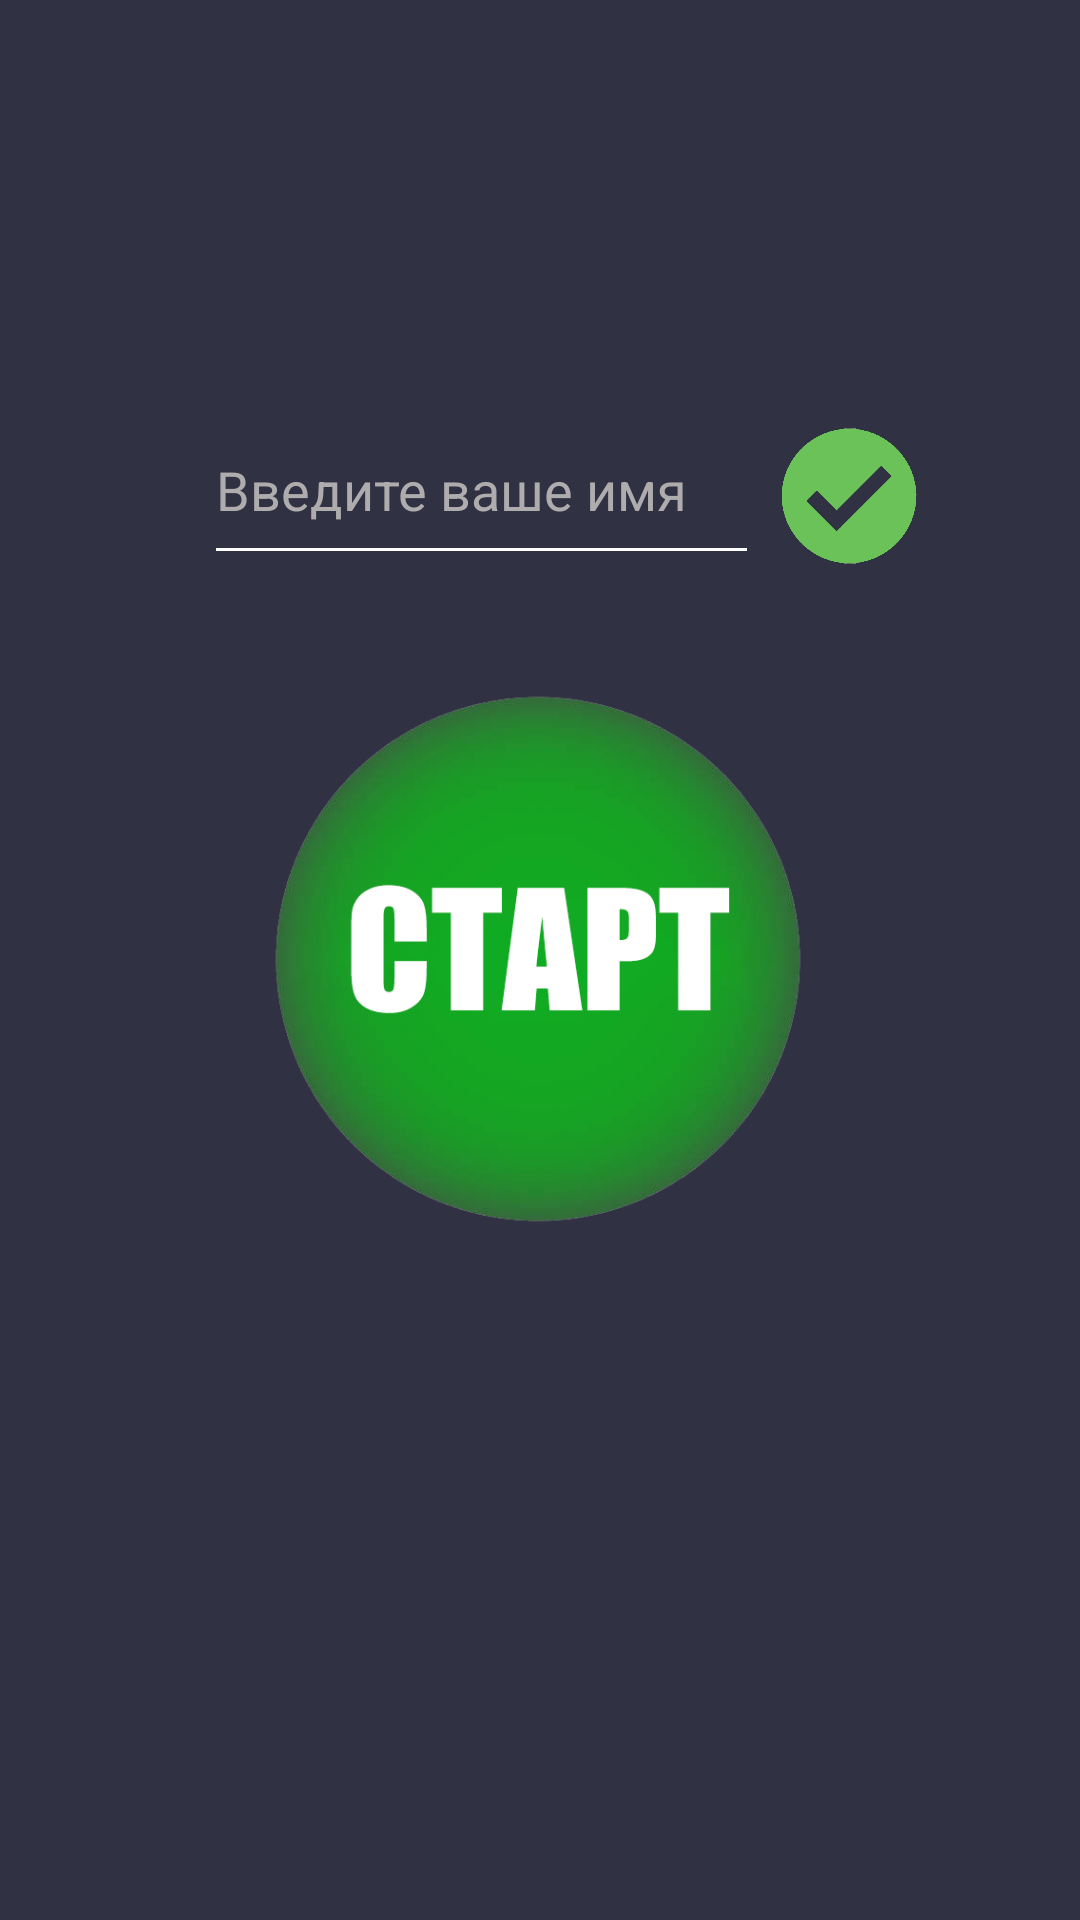

Here is an Android app screen rendered from its layout file. Give the layout XML and the strings, colors and styles it references.
<!-- AndroidManifest.xml: application theme Theme.ЗоотаксиЛюбимец -->
<!-- res/layout/sotrudnik_activity.xml -->
<?xml version="1.0" encoding="utf-8"?>
<androidx.constraintlayout.widget.ConstraintLayout xmlns:android="http://schemas.android.com/apk/res/android"
    xmlns:app="http://schemas.android.com/apk/res-auto"
    xmlns:tools="http://schemas.android.com/tools"
    android:layout_width="match_parent"
    android:layout_height="match_parent"
    android:background="@drawable/fonn">

    <EditText
        android:id="@+id/editTextName"
        android:layout_width="185dp"
        android:layout_height="60dp"
        android:backgroundTint="#FFFFFF"
        android:hint="Введите ваше имя"
        android:textColor="#FFFFFF"
        android:textColorHint="#AEACAC"
        app:layout_constraintBottom_toTopOf="@+id/imageView2"
        app:layout_constraintEnd_toEndOf="parent"
        app:layout_constraintHorizontal_bias="0.389"
        app:layout_constraintStart_toStartOf="parent"
        app:layout_constraintTop_toTopOf="parent"
        app:layout_constraintVertical_bias="0.809" />

    <ImageView
        android:id="@+id/checkImageView"
        android:layout_width="48dp"
        android:layout_height="48dp"
        android:layout_marginStart="6dp"
        app:layout_constraintBottom_toTopOf="@+id/imageView2"
        app:layout_constraintEnd_toEndOf="parent"
        app:layout_constraintHorizontal_bias="0.0"
        app:layout_constraintStart_toEndOf="@+id/editTextName"
        app:layout_constraintTop_toTopOf="parent"
        app:layout_constraintVertical_bias="0.809"
        app:srcCompat="@drawable/check" />

    <ImageView
        android:id="@+id/imageView2"
        android:layout_width="230dp"
        android:layout_height="194dp"
        app:layout_constraintBottom_toBottomOf="parent"
        app:layout_constraintEnd_toEndOf="parent"
        app:layout_constraintHorizontal_bias="0.496"
        app:layout_constraintStart_toStartOf="parent"
        app:layout_constraintTop_toTopOf="parent"
        app:layout_constraintVertical_bias="0.499"
        app:srcCompat="@drawable/start" />

    <ImageView
        android:id="@+id/imageView4"
        android:layout_width="238dp"
        android:layout_height="199dp"
        android:visibility="gone"
        app:layout_constraintBottom_toBottomOf="parent"
        app:layout_constraintEnd_toEndOf="parent"
        app:layout_constraintHorizontal_bias="0.5"
        app:layout_constraintStart_toStartOf="parent"
        app:layout_constraintTop_toTopOf="parent"
        app:srcCompat="@drawable/stop" />

</androidx.constraintlayout.widget.ConstraintLayout>
<!-- resources referenced by this layout -->
<resources>
  <!-- drawable check: png bitmap (drawable, 14437 bytes) -->
  <!-- drawable fonn: png bitmap (drawable, 3818 bytes) -->
  <!-- drawable start: png bitmap (drawable, 73722 bytes) -->
  <!-- drawable stop: png bitmap (drawable, 67751 bytes) -->
  <style name="Theme.ЗоотаксиЛюбимец" parent="Base.Theme.ЗоотаксиЛюбимец" />
  <style name="Base.Theme.ЗоотаксиЛюбимец" parent="Theme.Material3.DayNight.NoActionBar">
          
          
      </style>
</resources>
